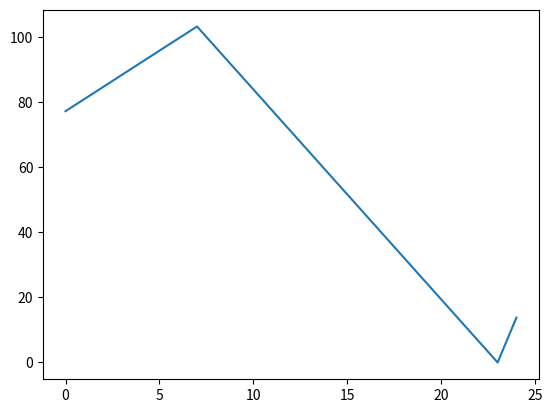
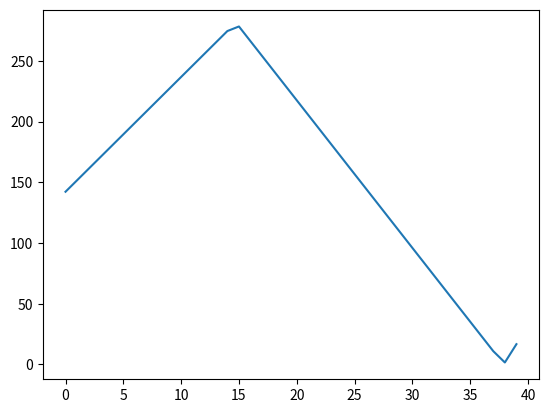
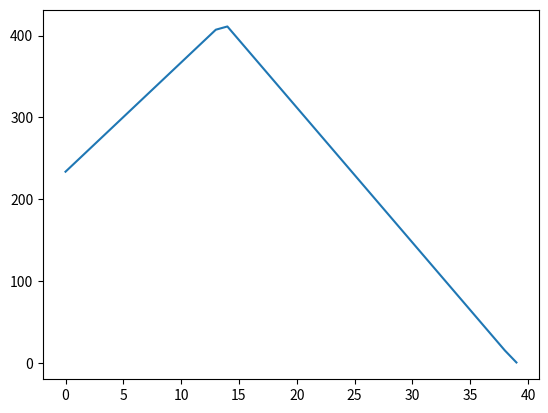

Here is the Python script that generated these plots, in order:
# from plot import *
import matplotlib.pyplot as plt

if __name__ == '__main__':

    str_var = "0,77.2812/1,81/2,84.7227/3,88.4492/4,92.1719/5,95.8906/6,99.6094/7,103.332/8,96.8711/9,90.4102/10,83.9609/11,77.5/12,71.0391/13,64.582/14,58.1211/15,51.6719/16,45.2109/17,38.75/18,32.2891/19,25.832/20,19.3711/21,12.9219/22,6.46094/23,0/24,13.8008"

    split_1 = str_var.split("/")

    final_str = []
    final_int = []

    for a in split_1:
        temp_split = a.split(",")
        final_str.append(temp_split[1])

    for a in final_str:
        final_int.append(float(a))

    print("TEST:")
    print("final size:",len(final_str))
    print(final_int)

    var1 = final_int
#     var1 = [119.26, 112.26, 121.62, 130.99, 140.35, 149.71, 159.08, 168.44, 177.80, 187.17, 196.53, 205.89, 215.26, 224.62, 215.98, 207.34, 198.70, 190.06, 181.42, 172.78, 164.15, 155.51, 146.87, 138.23, 129.59, 120.95, 112.31, 103.67, 95.03, 86.39, 77.75, 69.11, 60.47, 51.84, 43.20, 34.56, 25.92, 17.28, 8.64, 0.00,
# ]
    var2 = [142.20, 151.65, 161.11, 170.56, 180.01, 189.46, 198.92, 208.37, 217.83, 227.28, 236.74, 246.19, 255.64, 265.09, 274.55, 278.31, 266.15, 254.00, 241.84, 229.69, 217.53, 205.37, 193.22, 181.06, 168.91, 156.75, 144.60, 132.44, 120.28, 108.13, 95.97, 83.82, 71.66, 59.50, 47.34, 35.19, 23.03, 10.88, 1.59, 16.67,
]
    var3 = [233.82, 247.15, 260.48, 273.81, 287.14, 300.48, 313.82, 327.15, 340.48, 353.82, 367.15, 380.48, 393.81, 407.14, 411.07, 394.59, 378.11, 361.64, 345.16, 328.68, 312.20, 295.73, 279.24, 262.77, 246.29, 229.82, 213.34, 196.86, 180.39, 163.91, 147.43, 130.95, 114.47, 98.00, 81.52, 65.04, 48.56, 32.09, 15.61, 0.95,
]
    print(len(var1))
########################
#
#     varA1 = [13.68, 20.13, 26.57, 33.02, 39.46, 45.91, 41.32, 36.73, 32.14, 27.55, 22.95, 18.36, 13.77, 9.18, 4.59, 0.00
# ]
#
#     varA2 = [20.13, 26.57, 33.02, 39.46, 45.91, 41.32, 36.73, 32.14, 27.55, 22.95, 18.36, 13.77, 9.18, 4.59, 0.00, 4.17,
# ]
#
#     varA3 = [26.57, 33.02, 39.46, 45.91, 41.32, 36.73, 32.14, 27.55, 22.95, 18.36, 13.77, 9.18, 4.59, 0.00, 4.17, 8.33,
# ]
########################
    # varB1 = [0.00, 4.60, 9.19, 13.78, 18.38, 22.97, 27.57, 32.16, 36.75, 41.35, 45.94, 50.54, 55.13, 59.73, 64.32, 68.92, 73.51, 78.10, 82.70, 83.58,]

    # varB2 = [174.30, 157.97, 141.63, 125.28, 108.94, 92.60, 76.26, 59.92, 43.58, 27.24, 10.90, 5.52, 22.06, 38.61, 55.16, 71.71, 88.25, 104.80, 107.53, 103.35]
    #
    # varB3 = [152.52, 136.18, 119.84, 103.49, 87.15, 70.81, 54.47, 38.13, 21.79, 5.45, 11.03, 27.58, 44.12, 60.67, 77.22, 93.77, 110.31, 106.13, 101.96, 97.77]

    plt.figure('var1')
    plt.plot(var1)

    plt.figure('var2')
    plt.plot(var2)

    plt.figure('var3')
    plt.plot(var3)

    #######################
    # plt.figure('varA1')
    # plt.plot(varA1)
    #
    # plt.figure('varA2')
    # plt.plot(varA2)
    #
    # plt.figure('varA3')
    # plt.plot(varA3)

    ######################
    # plt.figure('varB1')
    # plt.plot(varB1)

    # plt.figure('varB2')
    # plt.plot(varB2)
    #
    # plt.figure('varB3')
    # plt.plot(varB3)


    plt.show()
